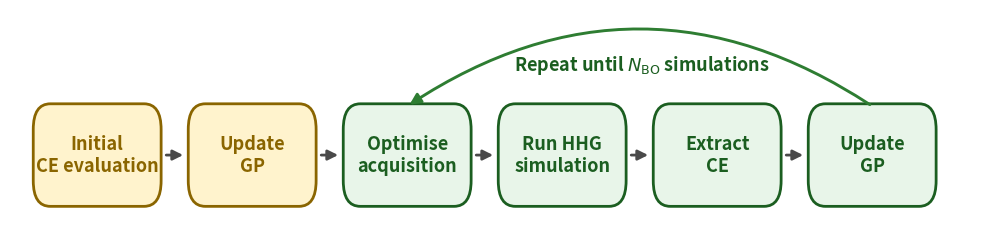

Here is the Python script that generated this plot: (Note: this script raises an exception after producing the figure.)
from matplotlib import pyplot as plt
from matplotlib.patches import FancyBboxPatch, FancyArrowPatch
from pathlib import Path

# Journal-style font settings
#################################################################
#plt.rcParams.update({
    #"text.usetex": False,
   # "font.family": "STIXGeneral",
   # "mathtext.fontset": "stix",
   # "font.size": 10,
   # "axes.labelsize": 10,
   # "xtick.labelsize": 9,
   # "ytick.labelsize": 9,
   # "legend.fontsize": 9,
  #  "pdf.fonttype": 42,
 #   "ps.fonttype": 42,
#})

# Initial settings
#################################################################
steps = [
    "Initial\nCE evaluation",
    "Update\nGP",
    "Optimise\nacquisition",
    "Run HHG\nsimulation",
    "Extract\nCE",
    "Update\nGP",
]

# Initialization colors
init_light = "#FFF3CD"
init_dark  = "#8A6500"

# Repeated BO-loop colors
loop_light = "#E8F5E9"
loop_dark  = "#1B5E20"

# Arrow colors
forward_arrow = "#4A4A4A"
loop_arrow    = "#2E7D32"

# Color assigned to each box
facecolors = [
    init_light,
    init_light,
    loop_light,
    loop_light,
    loop_light,
    loop_light,
]

edgecolors = [
    init_dark,
    init_dark,
    loop_dark,
    loop_dark,
    loop_dark,
    loop_dark,
]

textcolors = edgecolors

# Plotting
#################################################################
fig, ax = plt.subplots(figsize=(12.5, 2.8))

ax.set_xlim(0, 12.5)
ax.set_ylim(0.65, 2.5)
ax.axis("off")

bw, bh = 1.55, 0.78
yc = 1.25
xs = [0.35, 2.35, 4.35, 6.35, 8.35, 10.35]
fs = 13

# Boxes
for x, label, facecolor, edgecolor, textcolor in zip(
    xs,
    steps,
    facecolors,
    edgecolors,
    textcolors,
):
    ax.add_patch(
        FancyBboxPatch(
            (x, yc - bh / 2),
            bw,
            bh,
            boxstyle="round,pad=0.05,rounding_size=0.22",
            linewidth=2,
            edgecolor=edgecolor,
            facecolor=facecolor,
        )
    )

    ax.text(
        x + bw / 2,
        yc,
        label,
        ha="center",
        va="center",
        fontsize=fs,
        fontweight="semibold",
        color=textcolor,
    )

# Forward arrows
for i in range(len(xs) - 1):
    ax.add_patch(
        FancyArrowPatch(
            (xs[i] + bw + 0.08, yc),
            (xs[i + 1] - 0.08, yc),
            arrowstyle="-|>",
            mutation_scale=15,
            linewidth=2,
            color=forward_arrow,
        )
    )

# Repetition arrow
ax.add_patch(
    FancyArrowPatch(
        (xs[-1] + bw / 2, yc + bh / 2 + 0.03),
        (xs[2] + bw / 2, yc + bh / 2 + 0.03),
        arrowstyle="-|>",
        mutation_scale=16,
        linewidth=2.1,
        color=loop_arrow,
        connectionstyle="arc3,rad=0.33",
    )
)

ax.text(
    8.15,
    2.02,
    r"Repeat until $N_{\mathrm{BO}}$ simulations",
    ha="center",
    va="center",
    fontsize=fs,
    fontweight="semibold",
    color=loop_dark,
)

# Saving the figure
#################################################################
PROJECT_ROOT = Path(__file__).resolve().parent.parent
plots_root = PROJECT_ROOT / "figures"
plots_root.mkdir(parents=True, exist_ok=True)

pdf = plots_root / "setup.pdf"
png = plots_root / "setup.png"

plt.tight_layout(pad=0.4)
plt.savefig(png, dpi=300, bbox_inches="tight")
plt.savefig(pdf, bbox_inches="tight")
plt.close(fig)
